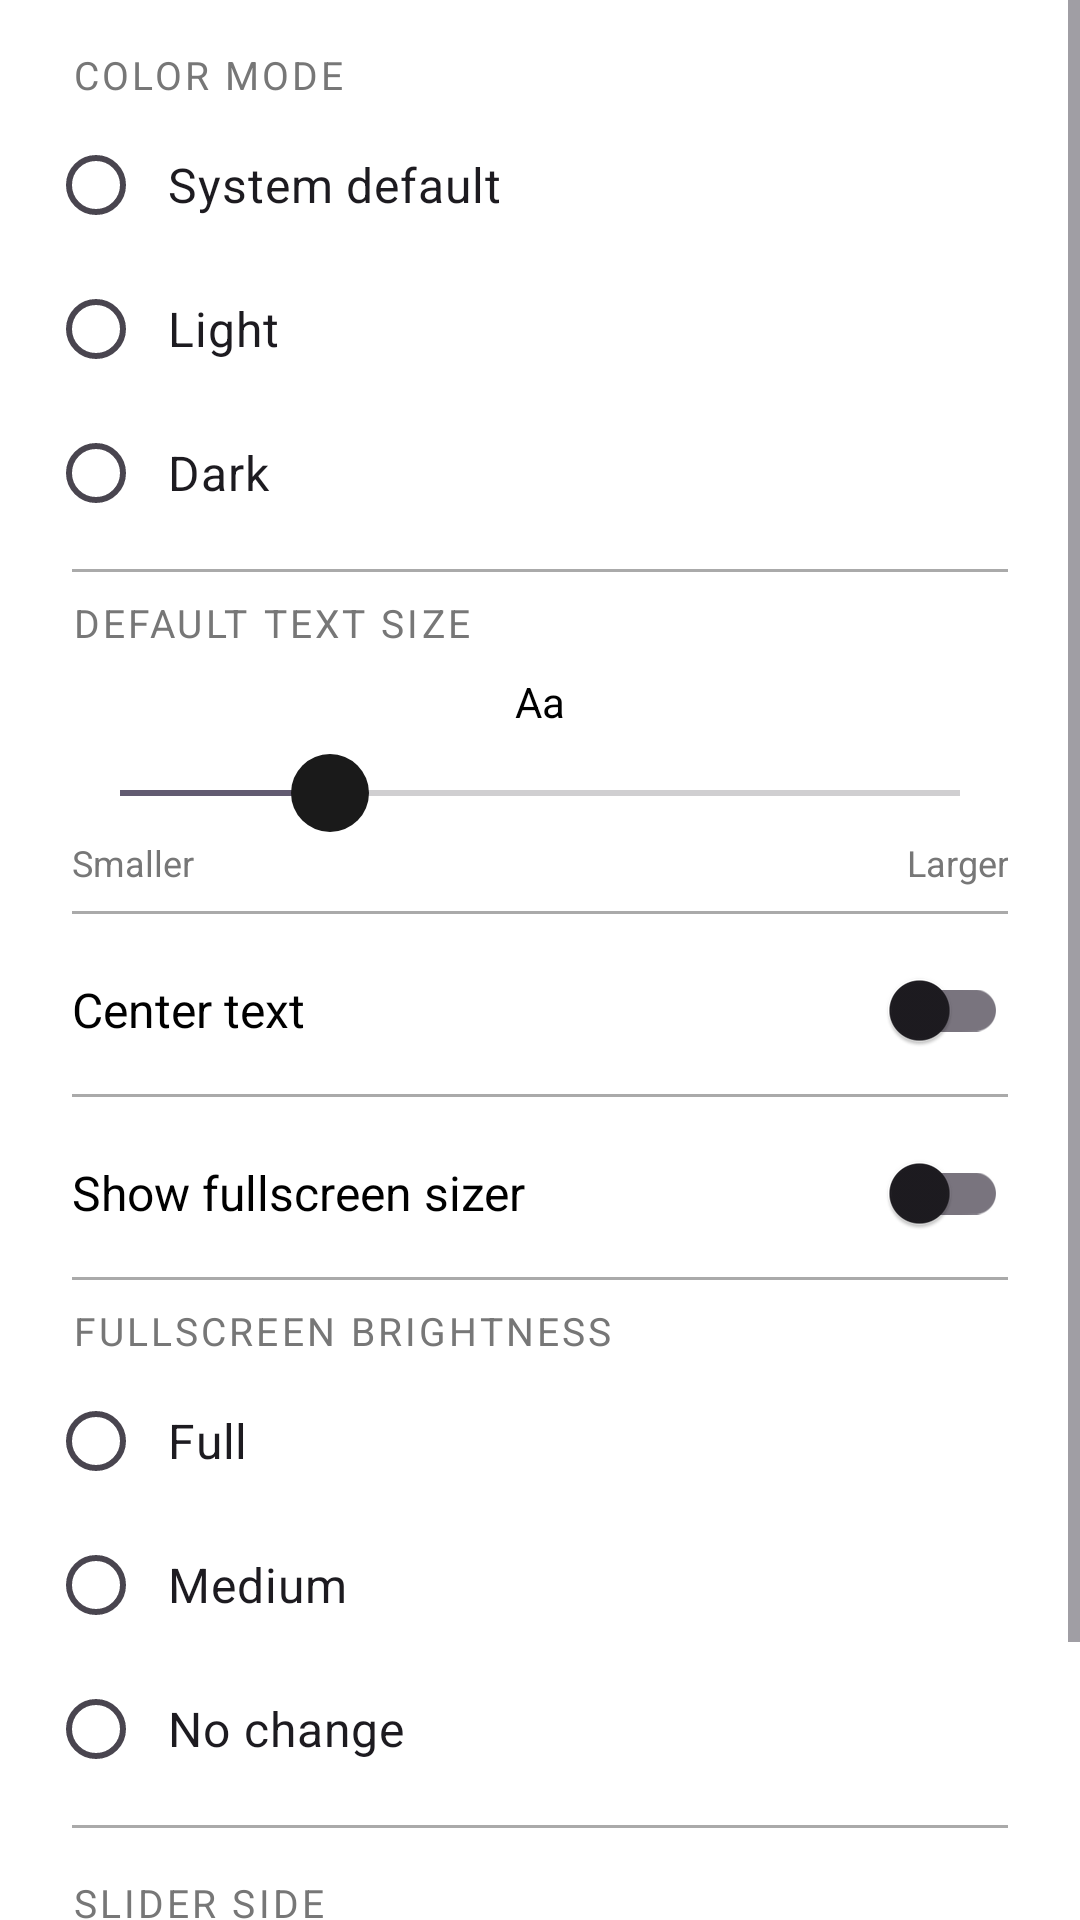

Android layout source for this screen:
<!-- AndroidManifest.xml: application theme Theme.EmbiggenIt -->
<!-- res/layout/dialog_settings.xml -->
<?xml version="1.0" encoding="utf-8"?>
<ScrollView
    xmlns:android="http://schemas.android.com/apk/res/android"
    android:layout_width="match_parent"
    android:layout_height="wrap_content">

  <LinearLayout
    android:layout_width="match_parent"
    android:layout_height="wrap_content"
    android:orientation="vertical"
    android:padding="8dp">

    
    <TextView
        android:layout_width="match_parent"
        android:layout_height="wrap_content"
        android:text="@string/settings_color_mode_label"
        android:textSize="13sp"
        android:textAllCaps="true"
        android:letterSpacing="0.08"
        android:textColor="@color/text_hint"
        android:paddingStart="16dp"
        android:paddingEnd="16dp"
        android:paddingTop="8dp"
        android:paddingBottom="4dp" />

    <RadioGroup
        android:id="@+id/colorModeGroup"
        android:layout_width="match_parent"
        android:layout_height="wrap_content"
        android:orientation="vertical"
        android:paddingStart="8dp"
        android:paddingEnd="8dp">

        <RadioButton
            android:id="@+id/radioSystem"
            android:layout_width="match_parent"
            android:layout_height="48dp"
            android:text="@string/settings_mode_system"
            android:textSize="16sp"
            android:paddingStart="8dp" />

        <RadioButton
            android:id="@+id/radioLight"
            android:layout_width="match_parent"
            android:layout_height="48dp"
            android:text="@string/settings_mode_light"
            android:textSize="16sp"
            android:paddingStart="8dp" />

        <RadioButton
            android:id="@+id/radioDark"
            android:layout_width="match_parent"
            android:layout_height="48dp"
            android:text="@string/settings_mode_dark"
            android:textSize="16sp"
            android:paddingStart="8dp" />

    </RadioGroup>

    
    <View
        android:layout_width="match_parent"
        android:layout_height="1dp"
        android:background="@color/divider"
        android:layout_marginTop="8dp"
        android:layout_marginBottom="8dp"
        android:layout_marginStart="16dp"
        android:layout_marginEnd="16dp" />

    
    <TextView
        android:layout_width="match_parent"
        android:layout_height="wrap_content"
        android:text="@string/settings_text_size_label"
        android:textSize="13sp"
        android:textAllCaps="true"
        android:letterSpacing="0.08"
        android:textColor="@color/text_hint"
        android:paddingStart="16dp"
        android:paddingEnd="16dp"
        android:paddingBottom="8dp" />

    
    <TextView
        android:id="@+id/textSizePreview"
        android:layout_width="match_parent"
        android:layout_height="wrap_content"
        android:text="@string/settings_text_size_preview"
        android:textColor="@color/text_primary"
        android:gravity="center"
        android:paddingBottom="8dp" />

    <SeekBar
        android:id="@+id/textSizeSeekBarSettings"
        android:layout_width="match_parent"
        android:layout_height="wrap_content"
        android:layout_marginStart="16dp"
        android:layout_marginEnd="16dp"
        android:max="64"
        android:progress="16"
        android:thumb="@drawable/seekbar_thumb"
        android:splitTrack="false" />

    
    <LinearLayout
        android:layout_width="match_parent"
        android:layout_height="wrap_content"
        android:orientation="horizontal"
        android:paddingStart="16dp"
        android:paddingEnd="16dp"
        android:paddingTop="2dp"
        android:paddingBottom="4dp">

        <TextView
            android:layout_width="0dp"
            android:layout_height="wrap_content"
            android:layout_weight="1"
            android:text="@string/settings_text_size_small"
            android:textSize="12sp"
            android:textColor="@color/text_hint" />

        <TextView
            android:layout_width="0dp"
            android:layout_height="wrap_content"
            android:layout_weight="1"
            android:text="@string/settings_text_size_large"
            android:textSize="12sp"
            android:textColor="@color/text_hint"
            android:gravity="end" />

    </LinearLayout>

    
    <View
        android:layout_width="match_parent"
        android:layout_height="1dp"
        android:background="@color/divider"
        android:layout_marginTop="4dp"
        android:layout_marginBottom="8dp"
        android:layout_marginStart="16dp"
        android:layout_marginEnd="16dp" />

    
    <LinearLayout
        android:layout_width="match_parent"
        android:layout_height="48dp"
        android:orientation="horizontal"
        android:gravity="center_vertical"
        android:paddingStart="16dp"
        android:paddingEnd="16dp">

        <TextView
            android:layout_width="0dp"
            android:layout_height="wrap_content"
            android:layout_weight="1"
            android:text="@string/settings_center_text"
            android:textSize="16sp"
            android:textColor="@color/text_primary" />

        <androidx.appcompat.widget.SwitchCompat
            android:id="@+id/centerTextSwitch"
            android:layout_width="wrap_content"
            android:layout_height="wrap_content" />

    </LinearLayout>
    
    
    <View
        android:layout_width="match_parent"
        android:layout_height="1dp"
        android:background="@color/divider"
        android:layout_marginTop="4dp"
        android:layout_marginBottom="8dp"
        android:layout_marginStart="16dp"
        android:layout_marginEnd="16dp" />

    
    <LinearLayout
        android:layout_width="match_parent"
        android:layout_height="48dp"
        android:orientation="horizontal"
        android:gravity="center_vertical"
        android:paddingStart="16dp"
        android:paddingEnd="16dp">

      <TextView
          android:layout_width="0dp"
          android:layout_height="wrap_content"
          android:layout_weight="1"
          android:text="@string/settings_show_sizer"
          android:textSize="16sp"
          android:textColor="@color/text_primary" />

      <androidx.appcompat.widget.SwitchCompat
          android:id="@+id/showSizerSwitch"
          android:layout_width="wrap_content"
          android:layout_height="wrap_content" />

    </LinearLayout>

    
    <View
        android:layout_width="match_parent"
        android:layout_height="1dp"
        android:background="@color/divider"
        android:layout_marginTop="4dp"
        android:layout_marginBottom="8dp"
        android:layout_marginStart="16dp"
        android:layout_marginEnd="16dp" />
    
    
    <TextView
        android:layout_width="match_parent"
        android:layout_height="wrap_content"
        android:text="@string/settings_brightness_label"
        android:textSize="13sp"
        android:textAllCaps="true"
        android:letterSpacing="0.08"
        android:textColor="@color/text_hint"
        android:paddingStart="16dp"
        android:paddingEnd="16dp"
        android:paddingBottom="4dp" />

    <RadioGroup
        android:id="@+id/brightnessGroup"
        android:layout_width="match_parent"
        android:layout_height="wrap_content"
        android:orientation="vertical"
        android:paddingStart="8dp"
        android:paddingEnd="8dp">

        <RadioButton
            android:id="@+id/radioBrightnessFull"
            android:layout_width="match_parent"
            android:layout_height="48dp"
            android:text="@string/settings_brightness_full"
            android:textSize="16sp"
            android:paddingStart="8dp" />

        <RadioButton
            android:id="@+id/radioBrightnessMedium"
            android:layout_width="match_parent"
            android:layout_height="48dp"
            android:text="@string/settings_brightness_medium"
            android:textSize="16sp"
            android:paddingStart="8dp" />

        <RadioButton
            android:id="@+id/radioBrightnessNoChange"
            android:layout_width="match_parent"
            android:layout_height="48dp"
            android:text="@string/settings_brightness_no_change"
            android:textSize="16sp"
            android:paddingStart="8dp" />

    </RadioGroup>

    
    <View
        android:layout_width="match_parent"
        android:layout_height="1dp"
        android:background="@color/divider"
        android:layout_marginTop="8dp"
        android:layout_marginBottom="8dp"
        android:layout_marginStart="16dp"
        android:layout_marginEnd="16dp" />

    
    <TextView
        android:layout_width="match_parent"
        android:layout_height="wrap_content"
        android:text="@string/settings_slider_side_label"
        android:textSize="13sp"
        android:textAllCaps="true"
        android:letterSpacing="0.08"
        android:textColor="@color/text_hint"
        android:paddingStart="16dp"
        android:paddingEnd="16dp"
        android:paddingTop="8dp"
        android:paddingBottom="4dp" />

    <RadioGroup
        android:id="@+id/sliderSideGroup"
        android:layout_width="match_parent"
        android:layout_height="wrap_content"
        android:orientation="horizontal"
        android:paddingStart="8dp"
        android:paddingEnd="8dp">

      <RadioButton
          android:id="@+id/radioSliderLeft"
          android:layout_width="0dp"
          android:layout_height="48dp"
          android:layout_weight="1"
          android:text="@string/settings_slider_side_left"
          android:textSize="16sp"
          android:paddingStart="8dp" />

      <RadioButton
          android:id="@+id/radioSliderRight"
          android:layout_width="0dp"
          android:layout_height="48dp"
          android:layout_weight="1"
          android:text="@string/settings_slider_side_right"
          android:textSize="16sp"
          android:paddingStart="8dp" />

    </RadioGroup>
    
    
    <View
        android:layout_width="match_parent"
        android:layout_height="1dp"
        android:background="@color/divider"
        android:layout_marginTop="4dp"
        android:layout_marginBottom="4dp"
        android:layout_marginStart="16dp"
        android:layout_marginEnd="16dp" />

    
    <TextView
        android:id="@+id/versionText"
        android:layout_width="match_parent"
        android:layout_height="wrap_content"
        android:textSize="12sp"
        android:textColor="@color/text_hint"
        android:gravity="center"
        android:paddingTop="8dp"
        android:paddingBottom="12dp" />

  </LinearLayout>
</ScrollView>
<!-- resources referenced by this layout -->
<resources>
  <color name="divider">#AAAAAA</color>
  <color name="text_hint">#777777</color>
  <color name="text_primary">#000000</color>
  <!-- drawable seekbar_thumb (drawable) -->
  <?xml version="1.0" encoding="utf-8"?>
  <shape xmlns:android="http://schemas.android.com/apk/res/android"
      android:shape="oval">
      <solid android:color="?attr/colorPrimary" />
      <size android:width="26dp" android:height="26dp" />
  </shape>
  <string name="settings_brightness_full">Full</string>
  <string name="settings_brightness_label">Fullscreen Brightness</string>
  <string name="settings_brightness_medium">Medium</string>
  <string name="settings_brightness_no_change">No change</string>
  <string name="settings_center_text">Center text</string>
  <string name="settings_color_mode_label">Color Mode</string>
  <string name="settings_mode_dark">Dark</string>
  <string name="settings_mode_light">Light</string>
  <string name="settings_mode_system">System default</string>
  <string name="settings_show_sizer">Show fullscreen sizer</string>
  <string name="settings_slider_side_label">Slider Side</string>
  <string name="settings_slider_side_left">Left</string>
  <string name="settings_slider_side_right">Right</string>
  <string name="settings_text_size_label">Default Text Size</string>
  <string name="settings_text_size_large">Larger</string>
  <string name="settings_text_size_preview">Aa</string>
  <string name="settings_text_size_small">Smaller</string>
  <style name="Theme.EmbiggenIt" parent="Theme.Material3.Light.NoActionBar">
          <item name="colorPrimary">@color/colorPrimary</item>
          <item name="colorPrimaryVariant">@color/colorPrimaryVariant</item>
          <item name="colorOnPrimary">@color/colorOnPrimary</item>
          <item name="android:windowBackground">@color/background</item>
          <item name="android:statusBarColor">@color/background</item>
          <item name="android:navigationBarColor">@color/background</item>
          <item name="android:windowLightStatusBar">true</item>
      </style>
  <color name="colorPrimary">#1A1A1A</color>
  <color name="colorPrimaryVariant">#333333</color>
  <color name="colorOnPrimary">#FFFFFF</color>
  <color name="background">#FFFFFF</color>
</resources>
